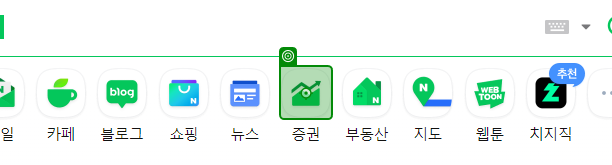
Workflow: 02_네이버증권(수업)

Step 1: click

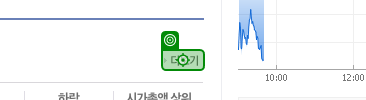
Step 2: click on '거래상위 더보기'

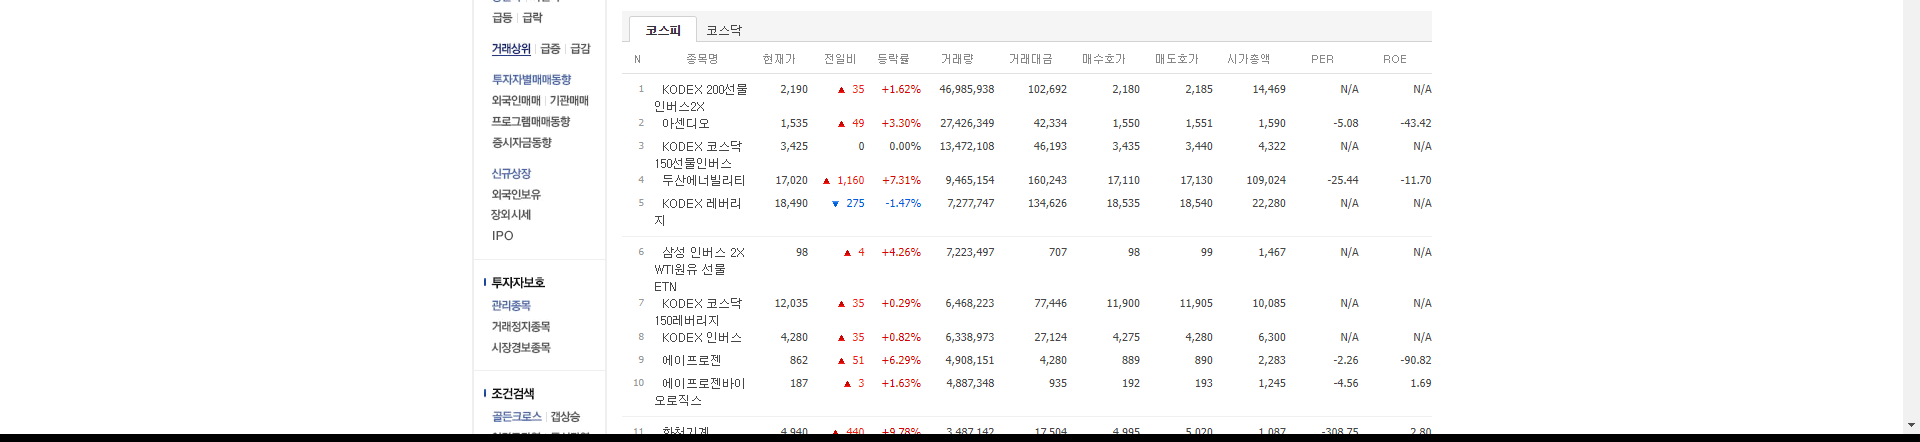
Step 3: get-text